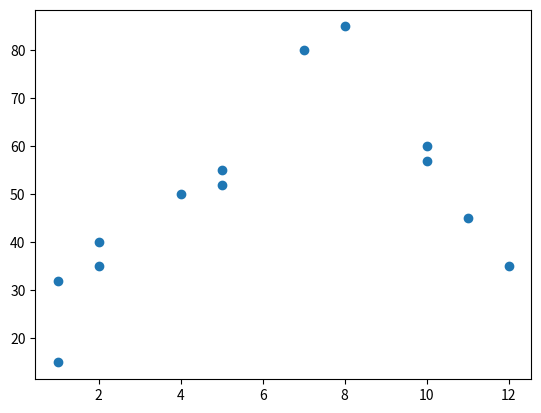

This chart was generated by the following Python code:
#!/usr/bin/env python
# To create plots, we first need to import matplotlib
# We name it plt when we import it, so it's easier to work with (we don't want to have to keep typing matplotlib.pyplot)
import matplotlib.pyplot as plt

# Now we can make a scatter plot.
# A scatter plot is a simple chart that shows pairs of values as dots with x and y axes.
# Let's say that we've taken random readings of temperature throughout the year, and we want to graph temperature vs month to see which months are colder
# Temperature is in fahrenheit, and is the temperature on a random day in the corresponding month
# The month at index 0 matches up with the temperate at index 0, and so on.
month = [1,1,2,2,4,5,5,7,8,10,10,11,12]
temperature = [32,15,40,35,50,55,52,80,85,60,57,45,35]
# We tell matplotlib to draw the scatterplot with this command.
plt.scatter(month, temperature)

# This command will show the drawn plot
# Look at the output area below.
# You'll see the plot drawn there.
plt.show()